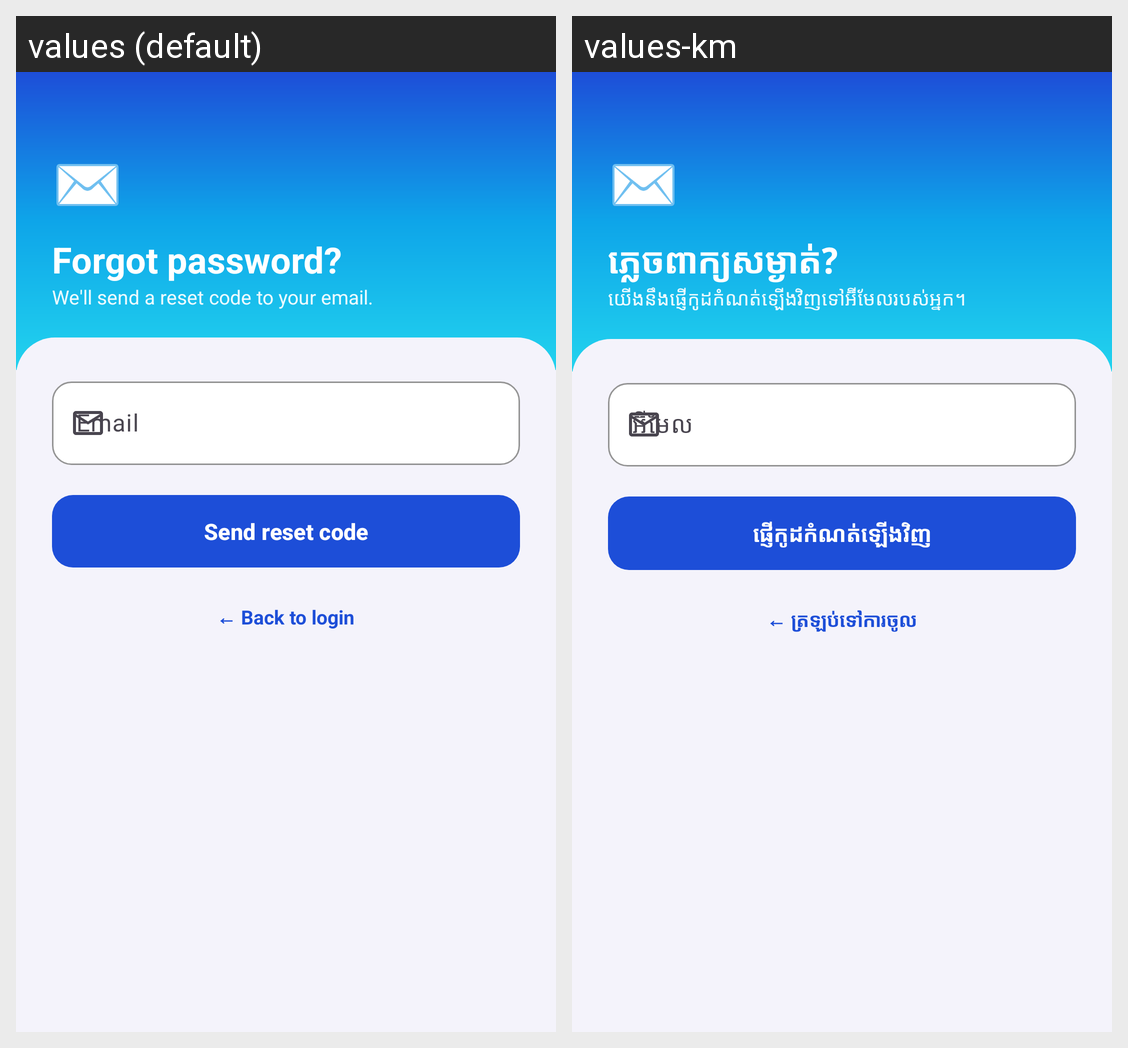

The same Android screen rendered under two of its app's locales, left to right. List the strings drawn on it with the default value and each locale's translation.
Android screen res/layout/activity_forgot_password.xml rendered under 2 locales, left to right: values (default), values-km. Device: Nexus 5 (rendered at 1080×1920; each locale shown at half size, 540×960, under a caption strip naming it); theme Theme.SmartLibrary.
Strings drawn on this screen, with the default value and each locale's value (text and hints the layout hard-codes, and strings that could not be matched under every locale, appear in the picture but are not listed):

forgot_hero_title
  values: Forgot password?
  values-km: ភ្លេចពាក្យសម្ងាត់?

forgot_hero_subtitle
  values: We'll send a reset code to your email.
  values-km: យើងនឹងផ្ញើកូដកំណត់ឡើងវិញទៅអ៊ីមែលរបស់អ្នក។

email
  values: Email
  values-km: អ៊ីមែល

forgot_send_reset_code
  values: Send reset code
  values-km: ផ្ញើកូដកំណត់ឡើងវិញ

forgot_back_to_login
  values: ← Back to login
  values-km: ← ត្រឡប់ទៅការចូល
